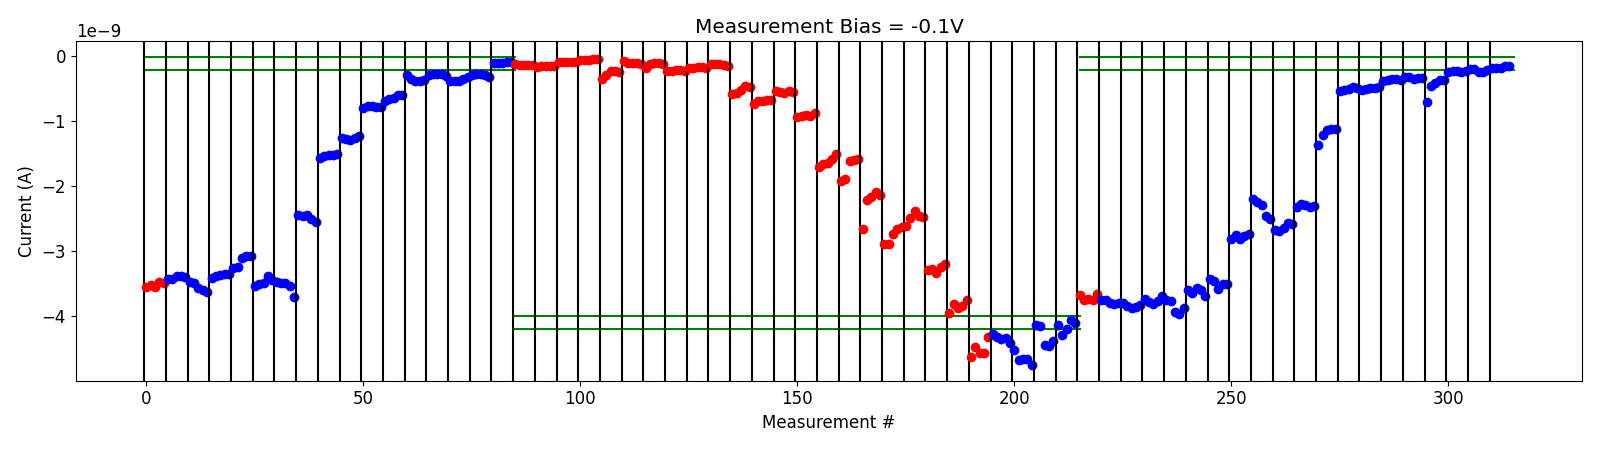

The table this chart was drawn from, first rows:
# pulse_v, pulse_width, num_applied, meas_v, i_0, i_1, i_2, i_3, i_4
-5.000000000000000000e-01, 4.999999999999999774e-07, 1.000000000000000000e+03, -1.000000000000000056e-01, -3.673942869999999997e-09, -3.761161359999999717e-09, -3.742160589999999764e-09, -3.749451309999999955e-09, -3.669749199999999816e-09
-5.000000000000000000e-01, 4.999999999999999774e-07, 1.000000000000000000e+03, -1.000000000000000056e-01, -3.763255919999999702e-09, -3.756802630000000438e-09, -3.809360155000000138e-09, -3.816144075000000076e-09, -3.800332560000000079e-09
-1.000000000000000000e+00, 4.999999999999999774e-07, 1.000000000000000000e+03, -1.000000000000000056e-01, -3.798207569999999988e-09, -3.847574549999999983e-09, -3.872661125000000094e-09, -3.857417910000000102e-09, -3.834268090000000214e-09
-1.500000000000000000e+00, 4.999999999999999774e-07, 1.000000000000000000e+03, -1.000000000000000056e-01, -3.741765795000000391e-09, -3.792008650000000416e-09, -3.824167234999999821e-09, -3.774342329999999850e-09, -3.701701284999999983e-09
-2.000000000000000000e+00, 4.999999999999999774e-07, 1.000000000000000000e+03, -1.000000000000000056e-01, -3.763376800000000516e-09, -3.775857340000000380e-09, -3.942468660000000166e-09, -3.974078399999999895e-09, -3.872936960000000589e-09
-2.500000000000000000e+00, 4.999999999999999774e-07, 1.000000000000000000e+03, -1.000000000000000056e-01, -3.608592420000000280e-09, -3.645177989999999959e-09, -3.565585855000000135e-09, -3.608855255000000354e-09, -3.692151420000000033e-09
-3.000000000000000000e+00, 4.999999999999999774e-07, 1.000000000000000000e+03, -1.000000000000000056e-01, -3.437549524999999832e-09, -3.465157045000000439e-09, -3.591136200000000100e-09, -3.504716454999999895e-09, -3.506548684999999885e-09
-3.500000000000000000e+00, 4.999999999999999774e-07, 1.000000000000000000e+03, -1.000000000000000056e-01, -2.811065480000000020e-09, -2.756208540000000463e-09, -2.817921079999999977e-09, -2.764591920000000140e-09, -2.736903615000000004e-09
-4.000000000000000000e+00, 4.999999999999999774e-07, 1.000000000000000000e+03, -1.000000000000000056e-01, -2.205615895000000097e-09, -2.242445340000000175e-09, -2.298553465000000121e-09, -2.458779815000000171e-09, -2.511403015000000126e-09
-4.500000000000000000e+00, 4.999999999999999774e-07, 1.000000000000000000e+03, -1.000000000000000056e-01, -2.678084250000000031e-09, -2.696379050000000265e-09, -2.649529855000000337e-09, -2.566530235000000145e-09, -2.579660310000000101e-09
-5.000000000000000000e+00, 4.999999999999999774e-07, 1.000000000000000000e+03, -1.000000000000000056e-01, -2.323055260000000019e-09, -2.275167625000000186e-09, -2.300384240000000143e-09, -2.326942974999999946e-09, -2.314725320000000171e-09
-5.500000000000000000e+00, 4.999999999999999774e-07, 1.000000000000000000e+03, -1.000000000000000056e-01, -1.375076110000000013e-09, -1.210537314999999970e-09, -1.133708944999999960e-09, -1.118546595000000062e-09, -1.122227565000000176e-09
-5.500000000000000000e+00, 4.999999999999999774e-07, 1.000000000000000000e+03, -1.000000000000000056e-01, -5.443135050000000576e-10, -5.148183700000000663e-10, -5.125232550000000288e-10, -4.742670480000000610e-10, -4.983766320000000612e-10
-5.500000000000000000e+00, 4.999999999999999774e-07, 1.000000000000000000e+03, -1.000000000000000056e-01, -5.181831300000000500e-10, -5.135388060000000649e-10, -4.937640100000000364e-10, -4.941002140000000639e-10, -4.789439660000000301e-10
-6.000000000000000000e+00, 4.999999999999999774e-07, 1.000000000000000000e+03, -1.000000000000000056e-01, -3.825141060000000366e-10, -3.617939240000000150e-10, -3.555038859999999946e-10, -3.535477100000000188e-10, -3.672228440000000128e-10
-6.200000000000000178e+00, 4.999999999999999774e-07, 1.000000000000000000e+03, -1.000000000000000056e-01, -3.239130820000000304e-10, -3.194526520000000245e-10, -3.457395720000000242e-10, -3.445091480000000328e-10, -3.427743300000000529e-10
-6.400000000000000355e+00, 4.999999999999999774e-07, 1.000000000000000000e+03, -1.000000000000000056e-01, -7.068465500000000317e-10, -4.667451819999999884e-10, -4.182882540000000493e-10, -3.753300380000000199e-10, -3.658935140000000149e-10
-6.600000000000000533e+00, 4.999999999999999774e-07, 1.000000000000000000e+03, -1.000000000000000056e-01, -2.490971640000000411e-10, -2.361187160000000161e-10, -2.364095500000000256e-10, -2.438954859999999977e-10, -2.318804460000000166e-10
-6.800000000000000711e+00, 4.999999999999999774e-07, 1.000000000000000000e+03, -1.000000000000000056e-01, -2.051102310000000136e-10, -2.061180300000000210e-10, -2.397315340000000282e-10, -2.452108900000000087e-10, -2.161115960000000075e-10
-7.000000000000000888e+00, 4.999999999999999774e-07, 1.000000000000000000e+03, -1.000000000000000056e-01, -1.799626590000000080e-10, -1.828642370000000119e-10, -1.821896090000000196e-10, -1.595156200000000133e-10, -1.482898490000000219e-10
